Run: headless pygame with SDL's dummy video driver; simulated clock (each Clock.tick advances the game by its frame time, no real sleeping); random seed 0; keys injected as events and as key.get_pressed() state; no mouse input.
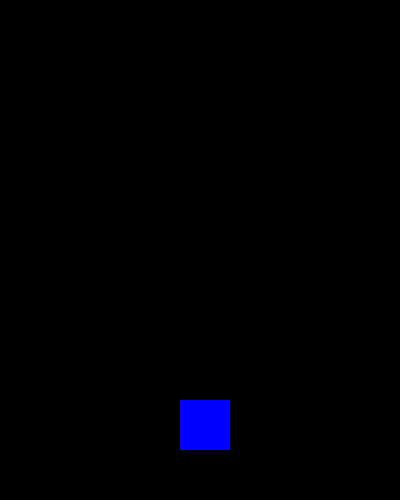
Frame 1 of 3 · flips 1–60 · no input
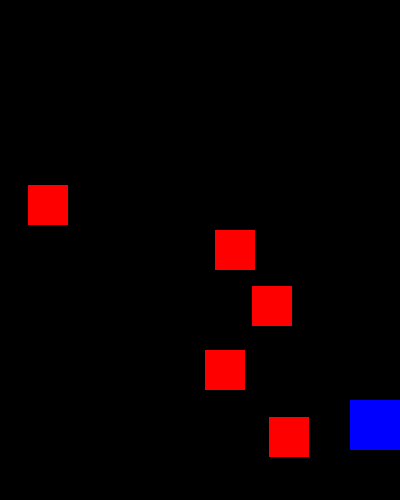
Frame 2 of 3 · flips 61–180 · tapped SPACE, RETURN · held RIGHT (→), D
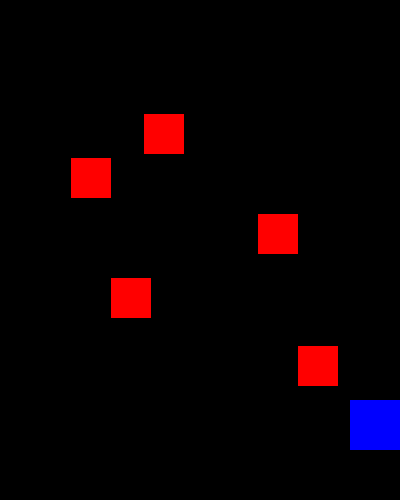
Frame 3 of 3 · flips 181–300 · held DOWN (↓), S

The pygame program that drew these frames:

import pygame
import random


pygame.init()

WIDTH = 400
HEIGHT = 500

screen = pygame.display.set_mode((WIDTH, HEIGHT))


enemies = []


for i in range(5):
    x = random.randint(8, WIDTH - 40)
    y = random.randint(-800, -40)
    enemies.append(pygame.Rect(x, y, 40, 40))

pygame.display.set_caption("Потом будет название")

player = pygame.Rect(180, 400, 50, 50)

Clock = pygame.time.Clock()

running = True

while running:
    for events in pygame.event.get():
        if events.type == pygame.QUIT:
            pygame.quit()
            exit()

    keys = pygame.key.get_pressed()

    if keys[pygame.K_LEFT]:
        player.x -= 4
    if keys[pygame.K_RIGHT]:
        player.x += 4

    if player.right > WIDTH:
        player.right = WIDTH
    if player.left < 0:
        player.left = 0

    Clock.tick(60)
    screen.fill("black")

    for enemy in enemies:
        enemy.y += 4

        if enemy.y > HEIGHT:
            enemy.y = -50
            enemy.x = random.randint(0, WIDTH - player.width)
        pygame.draw.rect(screen, "red", enemy)

        if player.colliderect(enemy):
            running = False

    pygame.draw.rect(screen, "blue", player)

    pygame.display.update()
